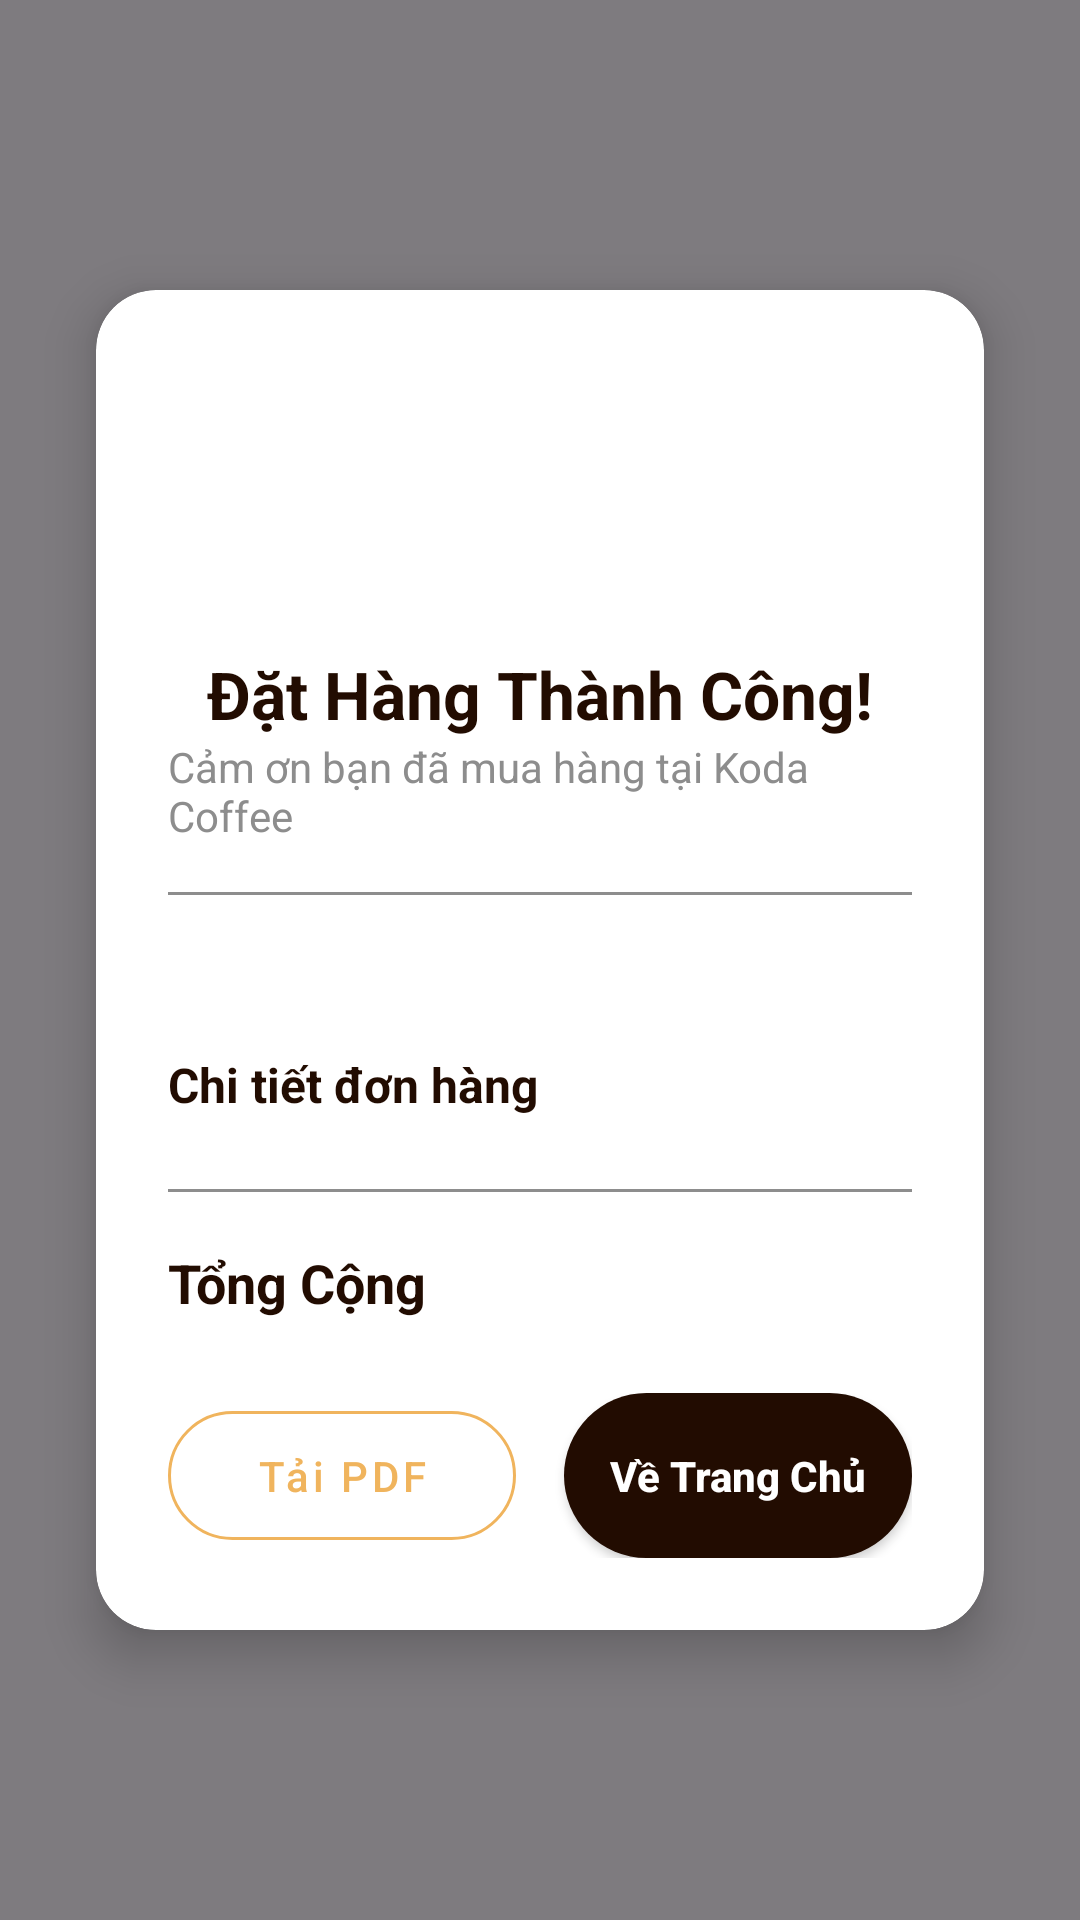

This screen was rendered from an Android layout file. Write that file and the resources it references.
<!-- AndroidManifest.xml: application theme Theme.Coffee_App_DAMH -->
<!-- res/layout/activity_order_success.xml -->
<?xml version="1.0" encoding="utf-8"?>
<androidx.constraintlayout.widget.ConstraintLayout xmlns:android="http://schemas.android.com/apk/res/android"
    xmlns:app="http://schemas.android.com/apk/res-auto"
    xmlns:tools="http://schemas.android.com/tools"
    android:layout_width="match_parent"
    android:layout_height="match_parent"
    android:background="#80000000"
    android:gravity="center"
    tools:context=".Activity.OrderSuccessActivity">

    <androidx.cardview.widget.CardView
        android:layout_width="0dp"
        android:layout_height="wrap_content"
        android:layout_margin="32dp"
        app:cardCornerRadius="20dp"
        app:cardElevation="10dp"
        app:layout_constraintBottom_toBottomOf="parent"
        app:layout_constraintEnd_toEndOf="parent"
        app:layout_constraintStart_toStartOf="parent"
        app:layout_constraintTop_toTopOf="parent"
        app:layout_constraintHeight_max="600dp"> 

        <LinearLayout
            android:layout_width="match_parent"
            android:layout_height="wrap_content"
            android:orientation="vertical">

            
            <LinearLayout
                android:layout_width="match_parent"
                android:layout_height="wrap_content"
                android:orientation="vertical"
                android:paddingStart="24dp"
                android:paddingTop="24dp"
                android:paddingEnd="24dp">

                <ImageView
                    android:layout_width="80dp"
                    android:layout_height="80dp"
                    android:layout_gravity="center_horizontal"
                    android:background="@drawable/logo5" />

                <TextView
                    android:layout_width="wrap_content"
                    android:layout_height="wrap_content"
                    android:layout_gravity="center_horizontal"
                    android:layout_marginTop="16dp"
                    android:text="Đặt Hàng Thành Công!"
                    android:textColor="@color/darkBrown"
                    android:textSize="22sp"
                    android:textStyle="bold" />

                <TextView
                    android:layout_width="wrap_content"
                    android:layout_height="wrap_content"
                    android:layout_gravity="center_horizontal"
                    android:text="Cảm ơn bạn đã mua hàng tại Koda Coffee"
                    android:textColor="@color/grey"
                    android:textSize="14sp" />

                <View
                    android:layout_width="match_parent"
                    android:layout_height="1dp"
                    android:layout_marginTop="16dp"
                    android:background="@color/grey" />

            </LinearLayout>

            
            <androidx.core.widget.NestedScrollView
                android:layout_width="match_parent"
                android:layout_height="wrap_content">

                <LinearLayout
                    android:layout_width="match_parent"
                    android:layout_height="wrap_content"
                    android:orientation="vertical"
                    android:paddingStart="24dp"
                    android:paddingEnd="24dp"
                    android:paddingBottom="24dp">

                    
                    <TextView
                        android:id="@+id/orderInfoTxt"
                        android:layout_width="match_parent"
                        android:layout_height="wrap_content"
                        android:layout_marginTop="16dp"
                        android:lineSpacingExtra="6dp"
                        android:textColor="@color/darkBrown"
                        android:textSize="15sp"
                        tools:text="Mã đơn hàng: #1A2B3C\nNgười nhận: Khoa Zo\nĐịa chỉ: 123 ABC, P.XYZ, Q.1, TP.HCM" />

                    
                    <TextView
                        android:layout_width="wrap_content"
                        android:layout_height="wrap_content"
                        android:layout_marginTop="16dp"
                        android:text="Chi tiết đơn hàng"
                        android:textColor="@color/darkBrown"
                        android:textSize="16sp"
                        android:textStyle="bold" />

                    <androidx.recyclerview.widget.RecyclerView
                        android:id="@+id/itemsRecyclerView"
                        android:layout_width="match_parent"
                        android:layout_height="wrap_content"
                        android:layout_marginTop="8dp"
                        android:nestedScrollingEnabled="false"
                        tools:itemCount="2"
                        tools:listitem="@layout/viewholder_checkout_item" />

                    <View
                        android:layout_width="match_parent"
                        android:layout_height="1dp"
                        android:layout_marginTop="16dp"
                        android:background="@color/grey" />

                    
                    <LinearLayout
                        android:layout_width="match_parent"
                        android:layout_height="wrap_content"
                        android:layout_marginTop="16dp">

                        <TextView
                            android:layout_width="0dp"
                            android:layout_height="wrap_content"
                            android:layout_weight="1"
                            android:text="Tổng Cộng"
                            android:textColor="@color/darkBrown"
                            android:textSize="18sp"
                            android:textStyle="bold" />

                        <TextView
                            android:id="@+id/totalTxt"
                            android:layout_width="wrap_content"
                            android:layout_height="wrap_content"
                            android:textColor="@color/orange"
                            android:textSize="20sp"
                            android:textStyle="bold"
                            tools:text="127.2 VNĐ" />
                    </LinearLayout>

                    
                    
                    <LinearLayout
                        android:layout_width="match_parent"
                        android:layout_height="wrap_content"
                        android:layout_marginTop="24dp"
                        android:orientation="horizontal">

                        
                        <com.google.android.material.button.MaterialButton
                            android:id="@+id/downloadPdfBtn"
                            style="@style/Widget.MaterialComponents.Button.OutlinedButton"
                            android:layout_width="0dp"
                            android:layout_height="55dp"
                            android:layout_marginEnd="8dp"
                            android:layout_weight="1"
                            android:text="Tải PDF"
                            android:textAllCaps="false"
                            android:textColor="@color/orange"
                            app:cornerRadius="28dp"
                            app:strokeColor="@color/orange" />

                        
                        <androidx.appcompat.widget.AppCompatButton
                            android:id="@+id/backToHomeBtn"
                            android:layout_width="0dp"
                            android:layout_height="55dp"
                            android:layout_marginStart="8dp"
                            android:layout_weight="1"
                            android:background="@drawable/brown_full_corner_bg"
                            android:text="Về Trang Chủ"
                            android:textAllCaps="false"
                            android:textColor="@color/white"
                            android:textStyle="bold" />
                    </LinearLayout>

                </LinearLayout>
            </androidx.core.widget.NestedScrollView>
        </LinearLayout>
    </androidx.cardview.widget.CardView>
</androidx.constraintlayout.widget.ConstraintLayout>
<!-- res/layout/viewholder_checkout_item.xml (included above) -->
<?xml version="1.0" encoding="utf-8"?>
<LinearLayout xmlns:android="http://schemas.android.com/apk/res/android"
    android:layout_width="match_parent"
    android:layout_height="wrap_content"
    android:orientation="horizontal"
    android:paddingVertical="8dp">

    <TextView
        android:id="@+id/titleTxt"
        android:layout_width="231dp"
        android:layout_height="wrap_content"
        android:layout_weight="1"
        android:text="Product Title"
        android:textColor="@color/darkBrown"
        android:textSize="16sp" />

    <TextView
        android:id="@+id/quantityTxt"
        android:layout_width="wrap_content"
        android:layout_height="wrap_content"
        android:layout_marginHorizontal="16dp"
        android:text="SL: 1"
        android:textColor="@color/darkBrown"
        android:textSize="14sp" />

    <TextView
        android:id="@+id/priceTxt"
        android:layout_width="wrap_content"
        android:layout_height="wrap_content"
        android:text="$0.0"
        android:textColor="@color/darkBrown"
        android:textSize="16sp"
        android:textStyle="bold" />

</LinearLayout>
<!-- resources referenced by this layout -->
<resources>
  <color name="darkBrown">#220C01</color>
  <color name="grey">#8D8D8D</color>
  <color name="orange">#F0B45D</color>
  <color name="white">#FFFFFFFF</color>
  <!-- drawable brown_full_corner_bg (drawable) -->
  <?xml version="1.0" encoding="utf-8"?>
  <selector xmlns:android="http://schemas.android.com/apk/res/android">
  <item>
      <shape android:shape="rectangle">
          <corners android:radius="50dp"></corners>
          <solid android:color="@color/darkBrown"></solid>
      </shape>
  </item>
  </selector>
  <style name="Theme.Coffee_App_DAMH" parent="Base.Theme.Coffee_App_DAMH" />
  <style name="Base.Theme.Coffee_App_DAMH" parent="Theme.Material3.DayNight.NoActionBar">
          
          
      </style>
</resources>
